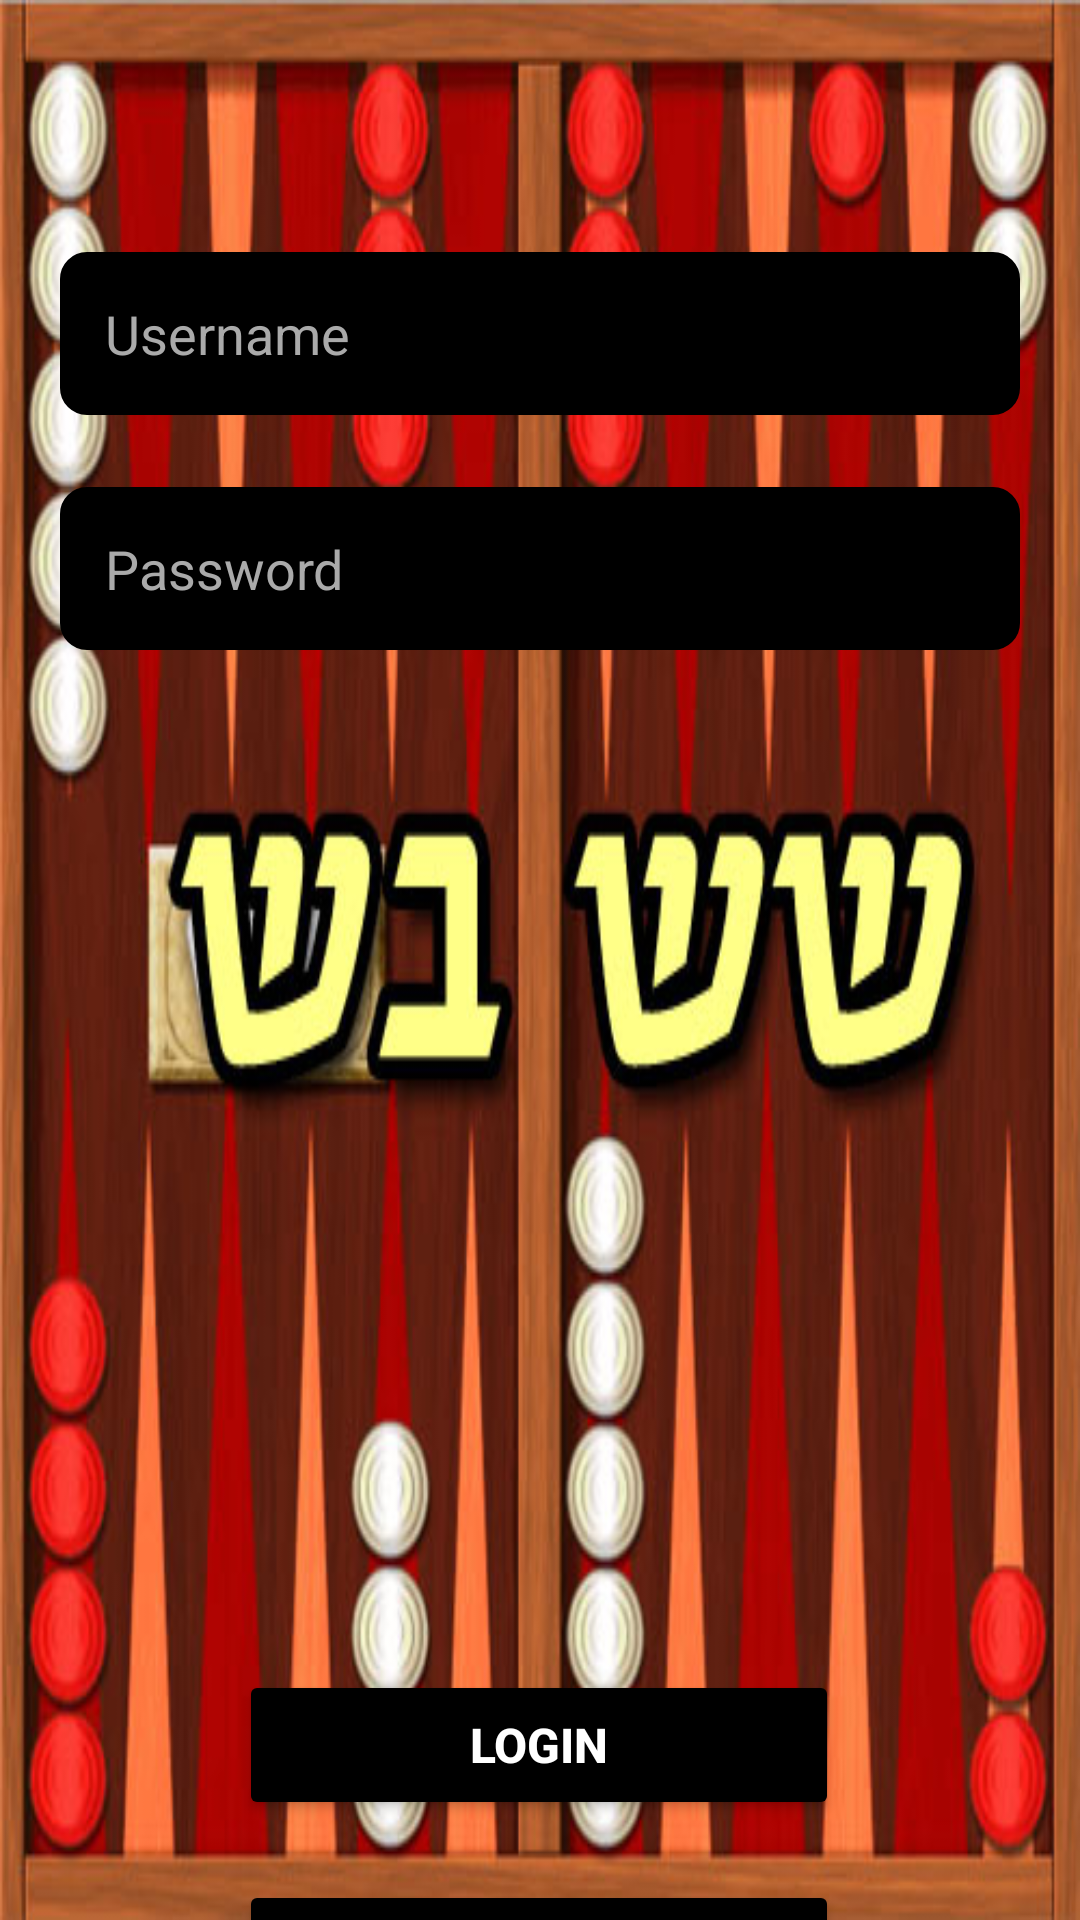

This screen was rendered from an Android layout file. Write that file and the resources it references.
<!-- AndroidManifest.xml: application theme Theme.BackGammon -->
<!-- res/layout/activity_login.xml -->
<?xml version="1.0" encoding="utf-8"?>
<androidx.constraintlayout.widget.ConstraintLayout
    xmlns:android="http://schemas.android.com/apk/res/android"
    xmlns:app="http://schemas.android.com/apk/res-auto"
    android:layout_width="match_parent"
    android:layout_height="match_parent"
    android:background="@drawable/backgammon">

    
    <Space
        android:id="@+id/spacer"
        android:layout_width="0dp"
        android:layout_height="80dp"
        app:layout_constraintTop_toTopOf="parent"
        app:layout_constraintStart_toStartOf="parent"/>

    <EditText
        android:id="@+id/etUsername"
        android:layout_width="0dp"
        android:layout_height="wrap_content"
        android:layout_marginLeft="20dp"
        android:layout_marginTop="4dp"
        android:layout_marginRight="20dp"
        android:background="@drawable/edittext_background"
        android:backgroundTint="#000000"
        android:clickable="true"
        android:focusable="true"
        android:focusableInTouchMode="true"
        android:hint="Username"
        android:inputType="text"
        android:padding="15dp"
        android:textColor="#FFFFFF"
        android:textColorHint="#AAAAAA"
        app:layout_constraintEnd_toEndOf="parent"
        app:layout_constraintHorizontal_bias="1.0"
        app:layout_constraintStart_toStartOf="parent"
        app:layout_constraintTop_toBottomOf="@id/spacer" />

    <EditText
        android:id="@+id/etPassword"
        android:layout_width="0dp"
        android:layout_height="wrap_content"
        android:layout_marginLeft="20dp"
        android:layout_marginTop="24dp"
        android:layout_marginRight="20dp"
        android:background="@drawable/edittext_background"
        android:backgroundTint="#000000"
        android:hint="Password"
        android:inputType="textPassword"
        android:padding="15dp"
        android:textColor="#FFFFFF"
        android:textColorHint="#AAAAAA"
        app:layout_constraintEnd_toEndOf="parent"
        app:layout_constraintStart_toStartOf="parent"
        app:layout_constraintTop_toBottomOf="@id/etUsername" />

    <Button
        android:id="@+id/btnLogin"
        android:layout_width="200dp"
        android:layout_height="50dp"
        android:layout_marginTop="340dp"
        android:backgroundTint="#000000"
        android:text="Login"
        android:textColor="#FFFFFF"
        android:textSize="16sp"
        android:textStyle="bold"
        app:layout_constraintEnd_toEndOf="parent"
        app:layout_constraintHorizontal_bias="0.497"
        app:layout_constraintStart_toStartOf="parent"
        app:layout_constraintTop_toBottomOf="@id/etPassword" />

    <Button
        android:id="@+id/btnRegister"
        android:layout_width="200dp"
        android:layout_height="50dp"
        android:layout_marginTop="20dp"
        android:backgroundTint="#000000"
        android:text="Register"
        android:textColor="#FFFFFF"
        android:textSize="16sp"
        android:textStyle="bold"
        app:layout_constraintEnd_toEndOf="parent"
        app:layout_constraintHorizontal_bias="0.497"
        app:layout_constraintStart_toStartOf="parent"
        app:layout_constraintTop_toBottomOf="@id/btnLogin" />

</androidx.constraintlayout.widget.ConstraintLayout>
<!-- resources referenced by this layout -->
<resources>
  <!-- drawable backgammon: jpg bitmap (drawable, 58867 bytes) -->
  <!-- drawable edittext_background (drawable) -->
  <?xml version="1.0" encoding="utf-8"?>
  <shape xmlns:android="http://schemas.android.com/apk/res/android">
      <solid android:color="#FFFFFF"/>
      <stroke android:color="#000000" android:width="2dp"/>
      <corners android:radius="8dp"/>
      <padding android:left="10dp" android:right="10dp"
          android:top="10dp" android:bottom="10dp"/>
  </shape>
  <style name="Theme.BackGammon" parent="Base.Theme.BackGammon" />
  <style name="Base.Theme.BackGammon" parent="Theme.Material3.DayNight.NoActionBar">
          
          
      </style>
</resources>
